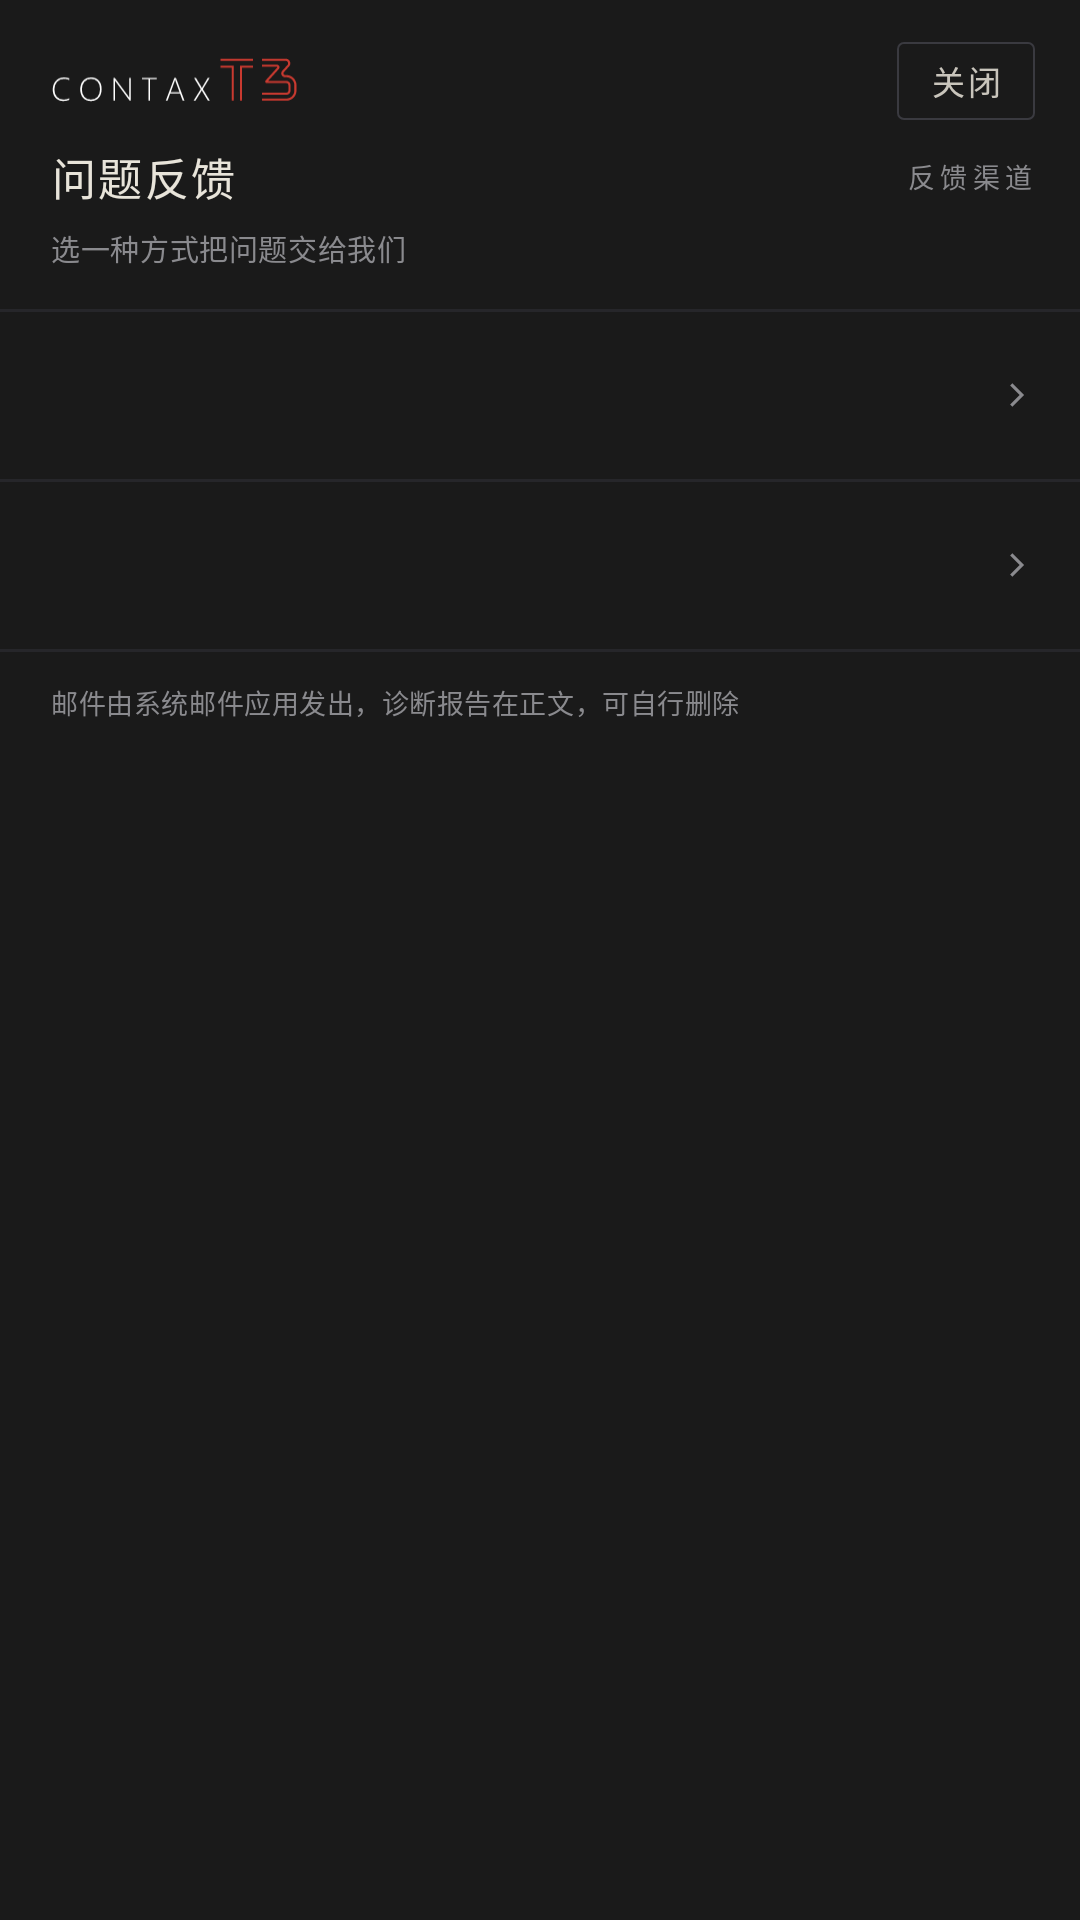

Reconstruct the res/layout file that produces this screen, plus the resources it refers to.
<!-- AndroidManifest.xml: application theme Theme.FilmCam -->
<!-- res/layout/dialog_feedback.xml -->
<?xml version="1.0" encoding="utf-8"?>
<LinearLayout xmlns:android="http://schemas.android.com/apk/res/android"
    android:layout_width="match_parent"
    android:layout_height="wrap_content"
    android:background="#1A1A1A"
    android:orientation="vertical">

    
    <LinearLayout
        android:layout_width="match_parent"
        android:layout_height="wrap_content"
        android:orientation="vertical"
        android:paddingStart="17dp"
        android:paddingTop="14dp"
        android:paddingEnd="15dp"
        android:paddingBottom="13dp">

        <LinearLayout
            android:layout_width="match_parent"
            android:layout_height="wrap_content"
            android:gravity="center_vertical"
            android:orientation="horizontal">

            <ImageView
                android:id="@+id/ivFeedbackLogo"
                android:layout_width="82dp"
                android:layout_height="15dp"
                android:contentDescription="@null"
                android:scaleType="fitStart"
                android:src="@drawable/ic_t3_logo" />

            <Space
                android:layout_width="0dp"
                android:layout_height="1dp"
                android:layout_weight="1" />

            <TextView
                android:id="@+id/tvFeedbackClose"
                android:layout_width="wrap_content"
                android:layout_height="wrap_content"
                android:background="@drawable/bg_nameplate_chip"
                android:clickable="true"
                android:contentDescription="@string/set_close"
                android:gravity="center"
                android:includeFontPadding="false"
                android:letterSpacing="0.08"
                android:paddingStart="11dp"
                android:paddingTop="5dp"
                android:paddingEnd="11dp"
                android:paddingBottom="5dp"
                android:text="@string/set_close"
                android:textColor="#C9C5BC"
                android:textSize="11sp" />
        </LinearLayout>

        <LinearLayout
            android:layout_width="match_parent"
            android:layout_height="wrap_content"
            android:layout_marginTop="8dp"
            android:gravity="center_vertical"
            android:orientation="horizontal">

            <TextView
                android:layout_width="wrap_content"
                android:layout_height="wrap_content"
                android:letterSpacing="0.05"
                android:text="@string/about_feedback"
                android:textColor="#E8E4DA"
                android:textSize="14.5sp" />

            <Space
                android:layout_width="0dp"
                android:layout_height="1dp"
                android:layout_weight="1" />

            <TextView
                android:layout_width="wrap_content"
                android:layout_height="wrap_content"
                android:fontFamily="monospace"
                android:includeFontPadding="false"
                android:letterSpacing="0.2"
                android:text="@string/about_feedback_subtitle"
                android:textColor="#8A8A8E"
                android:textSize="9sp" />
        </LinearLayout>

        <TextView
            android:layout_width="match_parent"
            android:layout_height="wrap_content"
            android:layout_marginTop="6dp"
            android:letterSpacing="0.02"
            android:lineSpacingMultiplier="1.35"
            android:text="@string/about_feedback_hint"
            android:textColor="#8A8A8E"
            android:textSize="9.5sp" />
    </LinearLayout>

    <View
        android:layout_width="match_parent"
        android:layout_height="1dp"
        android:background="#26262A" />

    
    <include
        android:id="@+id/rowFeedbackMail"
        layout="@layout/item_setting_row" />

    <View
        android:layout_width="match_parent"
        android:layout_height="1dp"
        android:background="#26262A" />

    
    <include
        android:id="@+id/rowFeedbackWechat"
        layout="@layout/item_setting_row" />

    <View
        android:layout_width="match_parent"
        android:layout_height="1dp"
        android:background="#26262A" />

    <TextView
        android:layout_width="match_parent"
        android:layout_height="wrap_content"
        android:letterSpacing="0.02"
        android:lineSpacingMultiplier="1.35"
        android:paddingStart="17dp"
        android:paddingTop="10dp"
        android:paddingEnd="17dp"
        android:paddingBottom="14dp"
        android:text="@string/about_feedback_note"
        android:textColor="#8A8A8E"
        android:textSize="9sp" />

</LinearLayout>
<!-- res/layout/item_setting_row.xml (included above) -->
<?xml version="1.0" encoding="utf-8"?>
<LinearLayout xmlns:android="http://schemas.android.com/apk/res/android"
    android:layout_width="match_parent"
    android:layout_height="wrap_content"
    android:background="?attr/selectableItemBackground"
    android:clickable="true"
    android:focusable="true"
    android:gravity="center_vertical"
    android:orientation="horizontal"
    android:paddingStart="17dp"
    android:paddingTop="11dp"
    android:paddingEnd="14dp"
    android:paddingBottom="11dp">

    
    <LinearLayout
        android:layout_width="0dp"
        android:layout_height="wrap_content"
        android:layout_weight="1"
        android:orientation="vertical">

        <TextView
            android:id="@+id/tvSetLabel"
            android:layout_width="wrap_content"
            android:layout_height="wrap_content"
            android:letterSpacing="0.03"
            android:textColor="#E8E4DA"
            android:textSize="13sp" />

        <TextView
            android:id="@+id/tvSetHint"
            android:layout_width="match_parent"
            android:layout_height="wrap_content"
            android:layout_marginTop="3dp"
            android:letterSpacing="0.02"
            android:lineSpacingMultiplier="1.35"
            android:maxLines="2"
            android:textColor="#8A8A8E"
            android:textSize="9.5sp" />
    </LinearLayout>

    
    <TextView
        android:id="@+id/tvSetValue"
        android:layout_width="wrap_content"
        android:layout_height="wrap_content"
        android:layout_marginStart="10dp"
        android:fontFamily="monospace"
        android:gravity="end"
        android:includeFontPadding="false"
        android:letterSpacing="0.05"
        android:textColor="#FFC100"
        android:textSize="12.5sp" />

    
    <View
        android:id="@+id/viewSetSwatch"
        android:layout_width="12dp"
        android:layout_height="12dp"
        android:layout_marginStart="9dp"
        android:visibility="gone" />

    
    <LinearLayout
        android:id="@+id/setTicks"
        android:layout_width="wrap_content"
        android:layout_height="wrap_content"
        android:layout_marginStart="10dp"
        android:gravity="center_vertical"
        android:orientation="horizontal"
        android:visibility="gone">

        <View
            android:id="@+id/tick1"
            android:layout_width="3dp"
            android:layout_height="11dp" />

        <View
            android:id="@+id/tick2"
            android:layout_width="3dp"
            android:layout_height="11dp"
            android:layout_marginStart="3dp" />

        <View
            android:id="@+id/tick3"
            android:layout_width="3dp"
            android:layout_height="11dp"
            android:layout_marginStart="3dp" />
    </LinearLayout>

    <ImageView
        android:id="@+id/ivSetChevron"
        android:layout_width="14dp"
        android:layout_height="14dp"
        android:layout_marginStart="10dp"
        android:contentDescription="@null"
        android:src="@drawable/ic_set_chevron" />
</LinearLayout>
<!-- resources referenced by this layout -->
<resources>
  <!-- drawable bg_nameplate_chip (drawable) -->
  <?xml version="1.0" encoding="utf-8"?>
  <shape xmlns:android="http://schemas.android.com/apk/res/android"
      android:shape="rectangle">
      <solid android:color="@android:color/transparent" />
      <stroke
          android:width="0.5dp"
          android:color="#3A3A40" />
      <corners android:radius="2dp" />
  </shape>
  <!-- drawable ic_set_chevron (drawable) -->
  <?xml version="1.0" encoding="utf-8"?>
  <vector xmlns:android="http://schemas.android.com/apk/res/android"
      android:width="24dp"
      android:height="24dp"
      android:viewportWidth="24"
      android:viewportHeight="24">
      <path
          android:fillColor="#8A8A8E"
          android:pathData="M9.4,5.3 L16.1,12 L9.4,18.7 L8.1,17.4 L13.5,12 L8.1,6.6 Z" />
  </vector>
  <!-- drawable ic_t3_logo: png bitmap (drawable, 14244 bytes) -->
  <string name="about_feedback">问题反馈</string>
  <string name="about_feedback_hint">选一种方式把问题交给我们</string>
  <string name="about_feedback_note">邮件由系统邮件应用发出，诊断报告在正文，可自行删除</string>
  <string name="about_feedback_subtitle">反馈渠道</string>
  <string name="set_close">关闭</string>
  <style name="Theme.FilmCam" parent="Theme.MaterialComponents.NoActionBar">
          
      </style>
</resources>
